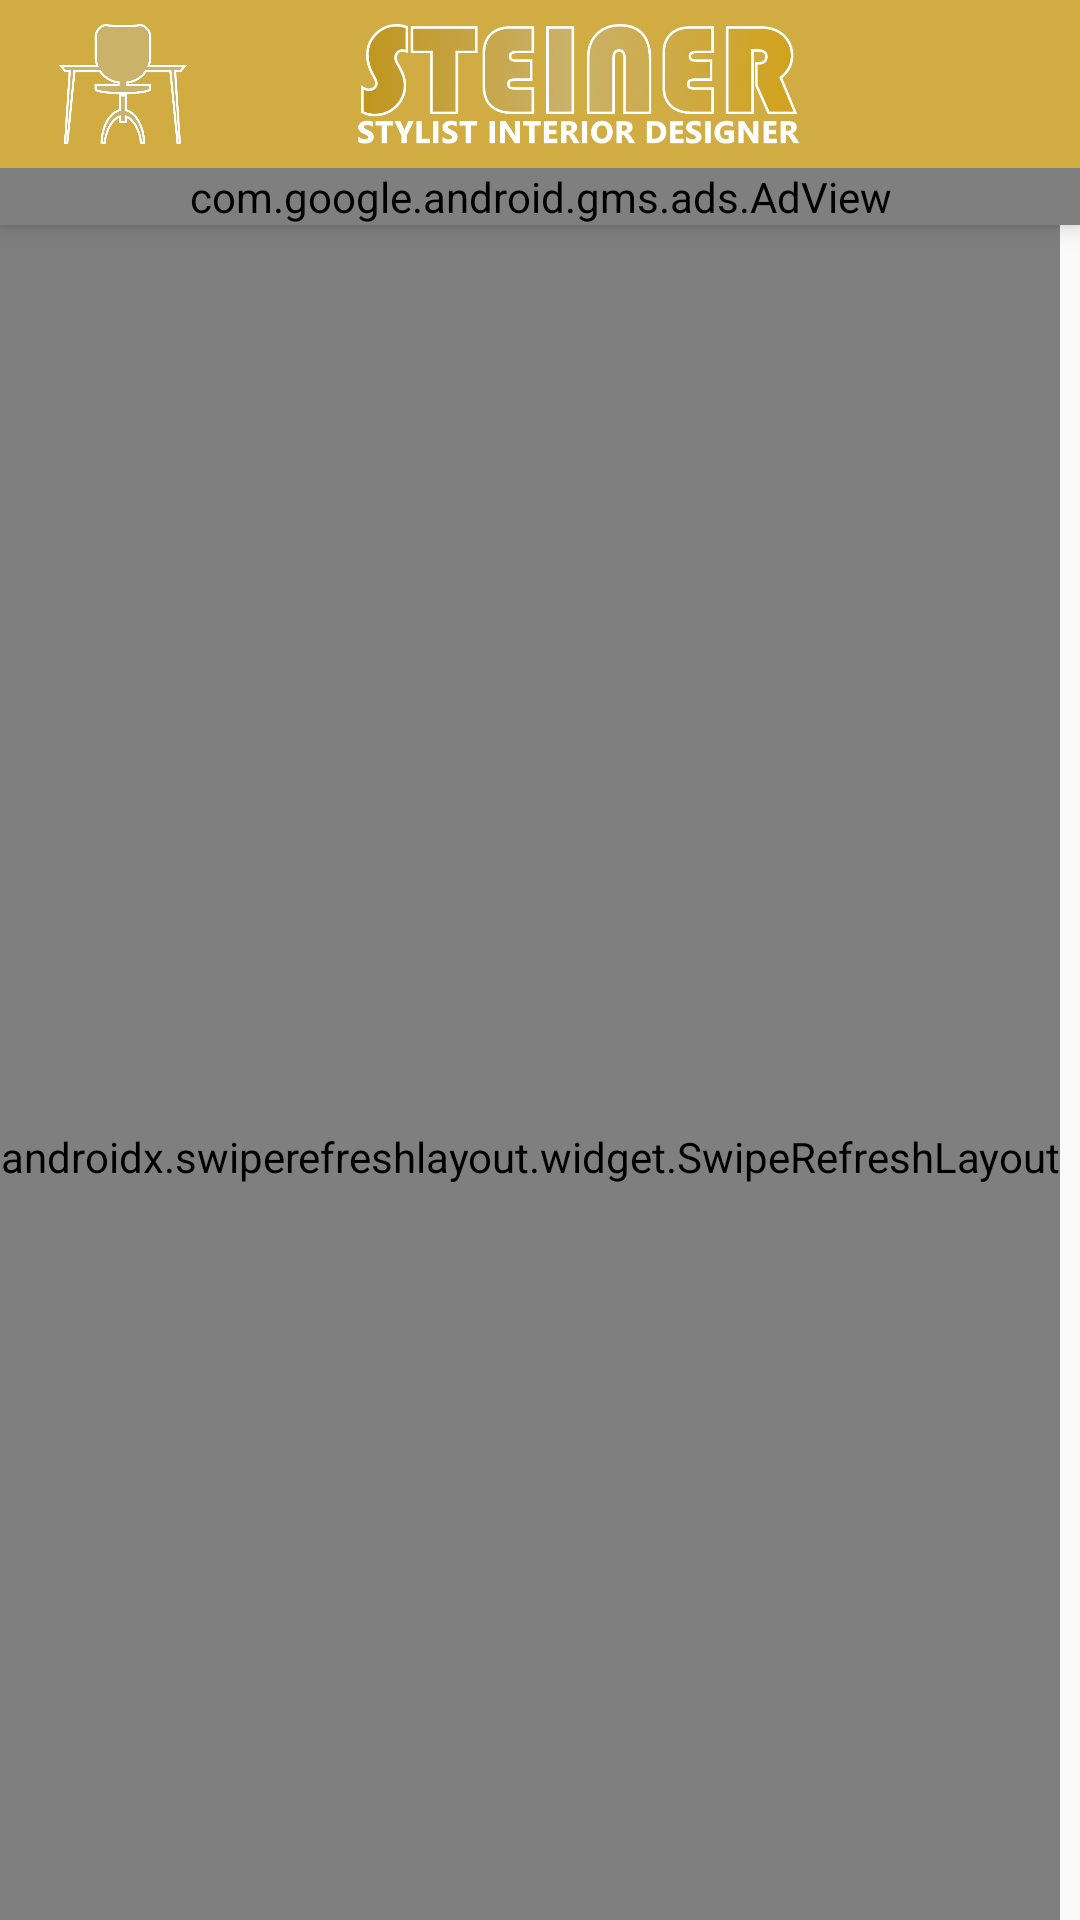

Write the Android layout XML for this screen, with the resource values it uses.
<!-- AndroidManifest.xml: application theme Theme.MyApplication -->
<!-- res/layout/fragment_home.xml -->
<?xml version="1.0" encoding="utf-8"?>
<androidx.coordinatorlayout.widget.CoordinatorLayout xmlns:android="http://schemas.android.com/apk/res/android"
    xmlns:app="http://schemas.android.com/apk/res-auto"
    xmlns:tools="http://schemas.android.com/tools"
    android:layout_width="match_parent"
    android:layout_height="match_parent"
    xmlns:ads="http://schemas.android.com/apk/res-auto"
    android:fillViewport="true"
    android:orientation="horizontal">

    <com.google.android.material.appbar.AppBarLayout
        android:id="@+id/appBarLayout"
        android:layout_width="match_parent"
        android:layout_height="wrap_content"
        app:elevation="5dp">

        <androidx.appcompat.widget.Toolbar
            android:id="@+id/MainToolBar"
            android:layout_width="match_parent"
            android:layout_height="wrap_content"
            android:background="@color/appColor"
            android:minHeight="?attr/actionBarSize"
            android:theme="?attr/actionBarTheme"
            app:layout_scrollFlags="scroll|enterAlways">
            <LinearLayout
                android:layout_width="match_parent"
                android:layout_height="wrap_content"
                android:gravity="center"
                android:foregroundGravity="center"
                android:orientation="horizontal">
                <ImageView
                android:layout_width="50dp"
                android:layout_height="40dp"
                android:src="@drawable/logo_color"/>
            <LinearLayout
                android:layout_width="0dp"
                android:layout_weight="1"
                android:layout_height="wrap_content"
                android:orientation="vertical">
                <ImageView
                    android:layout_width="wrap_content"
                    android:layout_height="40dp"
                    android:src="@drawable/logo_name"/>
            </LinearLayout>


                <ImageView
                    android:id="@+id/share"
                    android:layout_width="30dp"
                    android:layout_height="30dp"
                    android:padding="5dp"
                    android:src="@drawable/share"
                    android:layout_marginRight="10dp"
                    android:background="@drawable/round_custom_ripple"
                    android:clickable="true"
                    android:focusable="true"
                    app:tint="@color/white" />
            </LinearLayout>

        </androidx.appcompat.widget.Toolbar>


        <LinearLayout
            android:id="@+id/alertShow"
            android:layout_width="match_parent"
            android:layout_height="wrap_content"
            android:layout_gravity="bottom"
            android:background="@color/appColor"
            android:gravity="center"
            android:orientation="horizontal"
            android:visibility="gone">


            <TextView
                android:id="@+id/alertMsg"
                android:layout_width="0dp"
                android:layout_height="wrap_content"
                android:layout_marginStart="10dp"
                android:layout_marginLeft="10dp"
                android:layout_marginTop="5dp"
                android:layout_marginEnd="10dp"
                android:layout_marginRight="10dp"
                android:layout_marginBottom="5dp"
                android:layout_weight="1"
                android:gravity="center_horizontal"
                android:text="You are not in our serviceable area"
                android:textAlignment="center"
                android:textColor="@color/ColorRed"
                android:textSize="12dp"
                android:textStyle="bold" />

            <TextView
                android:id="@+id/alertBtn"
                android:layout_width="wrap_content"
                android:layout_height="wrap_content"
                android:layout_marginEnd="10dp"
                android:layout_marginRight="10dp"
                android:background="@drawable/custom_ripple"
                android:clickable="true"
                android:focusable="true"
                android:paddingLeft="10dp"
                android:paddingRight="10dp"
                android:text="DETAILS"
                android:textColor="@color/appColor"
                android:textSize="10dp"
                android:textStyle="bold" />
        </LinearLayout>
        <com.google.android.gms.ads.AdView
            android:id="@+id/adView"
            ads:adSize="BANNER"
            ads:adUnitId="ca-app-pub-3154311324989962/8880180263"
            android:layout_width="match_parent"
            android:layout_height="wrap_content"
            android:layout_alignParentBottom="true"
            android:layout_centerHorizontal="true"
            app:layout_constraintEnd_toEndOf="parent"
            app:layout_constraintStart_toStartOf="parent"
            app:layout_constraintTop_toTopOf="parent"/>
    </com.google.android.material.appbar.AppBarLayout>

    <LinearLayout
        android:layout_width="match_parent"
        android:layout_height="match_parent"
        android:orientation="vertical"
        app:layout_behavior="com.google.android.material.appbar.AppBarLayout$ScrollingViewBehavior">

        <androidx.swiperefreshlayout.widget.SwipeRefreshLayout
            android:id="@+id/HomePageSwipe"
            android:layout_width="wrap_content"
            android:layout_height="0dp"
            android:layout_weight="1"
            android:orientation="vertical">

            <androidx.recyclerview.widget.RecyclerView
                android:id="@+id/AllViewRecyclerView"
                android:layout_width="match_parent"
                android:layout_height="0dp"
                android:layout_weight="1" />
        </androidx.swiperefreshlayout.widget.SwipeRefreshLayout>


    </LinearLayout>


</androidx.coordinatorlayout.widget.CoordinatorLayout>
<!-- resources referenced by this layout -->
<resources>
  <color name="ColorRed">#FF0000</color>
  <color name="appColor">#D0AC42</color>
  <color name="white">#FFFFFFFF</color>
  <!-- drawable custom_ripple (drawable) -->
  <?xml version="1.0" encoding="utf-8"?>
  <selector xmlns:android="http://schemas.android.com/apk/res/android">
      <item android:state_pressed="true">
          <shape android:shape="rectangle">
              <solid android:color="@color/appColorLight" />
              <corners android:radius="8dp"/>
          </shape>
      </item>
      <item>
          <shape android:shape="rectangle">
              <corners android:radius="8dp"/>
              <solid android:color="@color/white" />
          </shape>
      </item>
  </selector>
  <!-- drawable logo_color: png bitmap (drawable-v24, 21497 bytes) -->
  <!-- drawable logo_name: png bitmap (drawable-v24, 46574 bytes) -->
  <!-- drawable round_custom_ripple (drawable) -->
  <?xml version="1.0" encoding="utf-8"?>
  <selector xmlns:android="http://schemas.android.com/apk/res/android">
      <item android:state_pressed="true">
          <shape android:shape="rectangle">
              <solid android:color="#D2F6E8" />
              <corners android:radius="50dp"/>
          </shape>
      </item>
      <item>
          <shape android:shape="rectangle">
              <corners android:radius="50dp"/>
              <solid android:color="@color/appColor" />
          </shape>
      </item>
  </selector>
  <style name="Theme.MyApplication" parent="Theme.AppCompat.Light.NoActionBar">
          
          <item name="colorPrimary">@color/appColor</item>
          <item name="colorPrimaryDark">@color/appColorDark</item>
          
      </style>
  <color name="appColorLight">#CBB26A</color>
  <color name="appColorDark">#C19000</color>
</resources>
